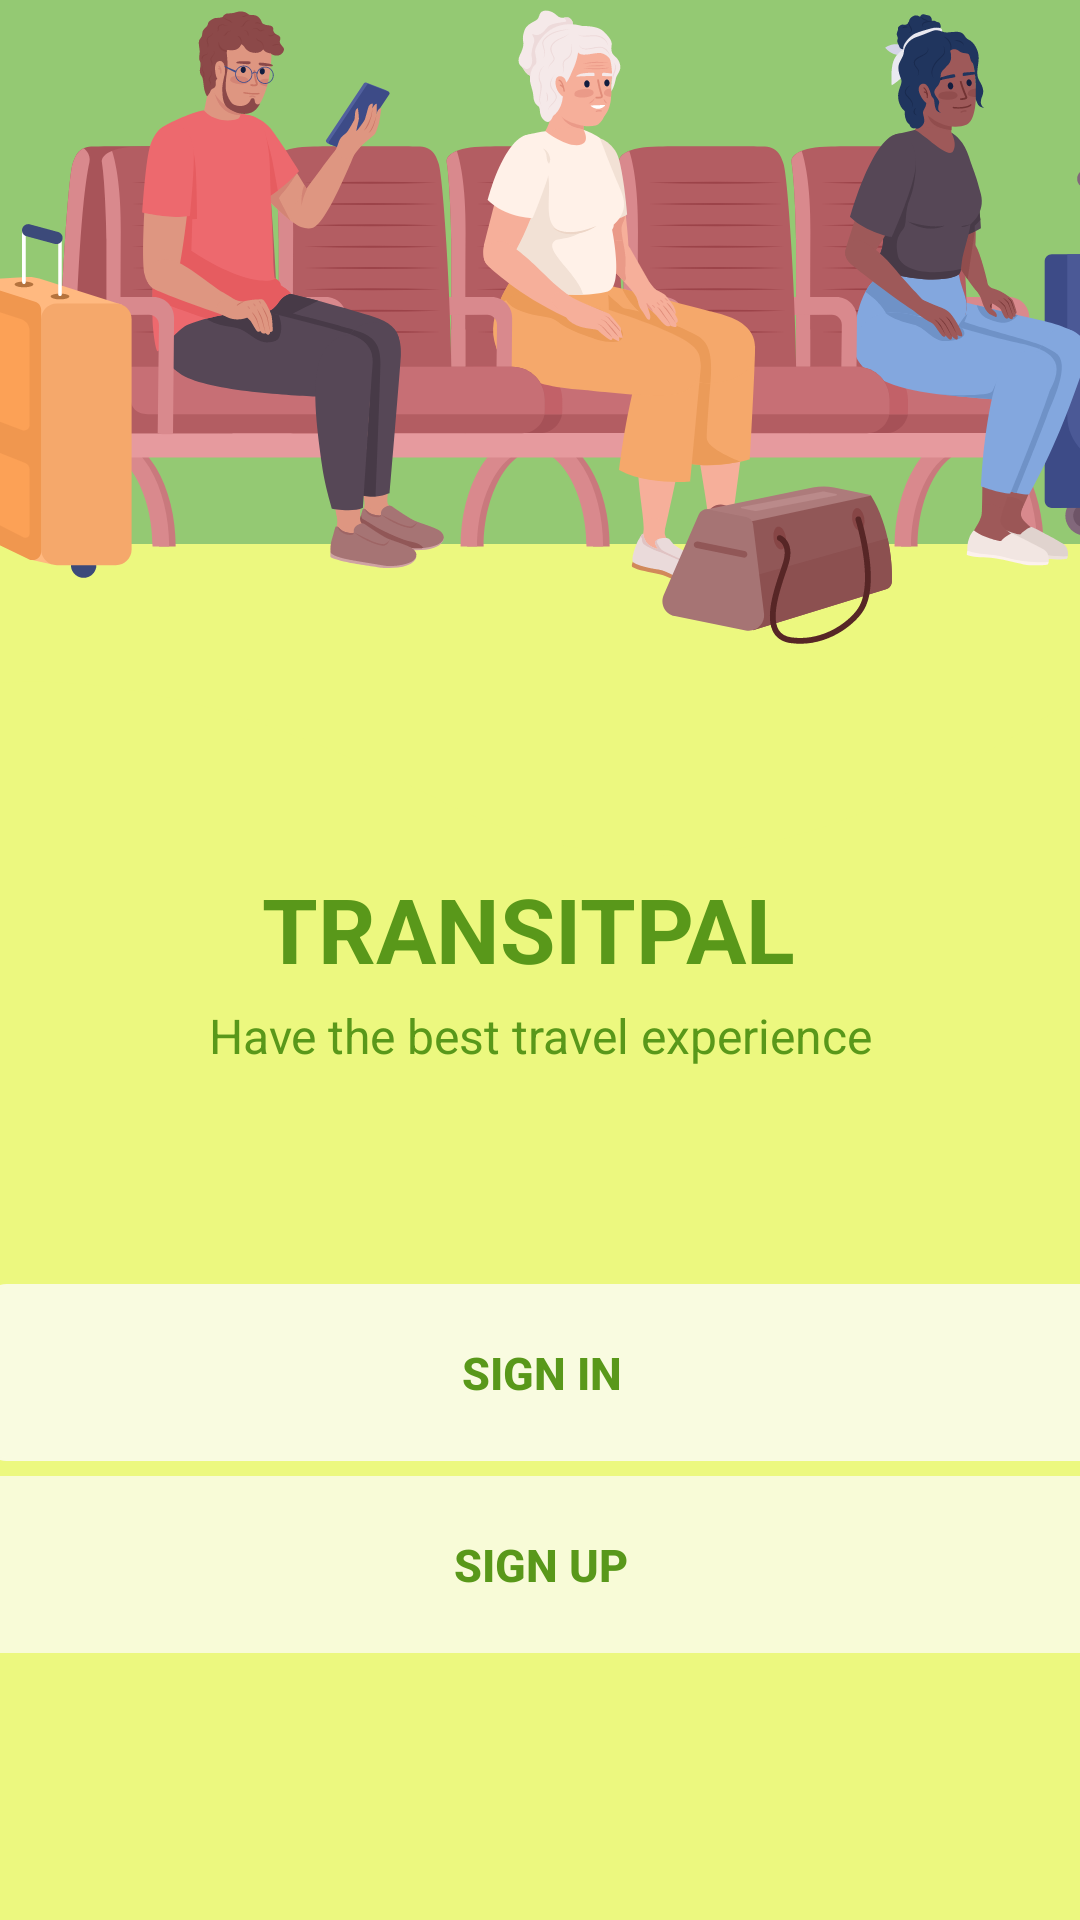

Reconstruct the res/layout file that produces this screen, plus the resources it refers to.
<!-- AndroidManifest.xml: application theme Theme.Prj -->
<!-- res/layout/activity_main.xml -->
<?xml version="1.0" encoding="utf-8"?>
<androidx.constraintlayout.widget.ConstraintLayout xmlns:android="http://schemas.android.com/apk/res/android"
    xmlns:app="http://schemas.android.com/apk/res-auto"
    xmlns:tools="http://schemas.android.com/tools"
    android:layout_width="match_parent"
    android:layout_height="match_parent"
    android:background="#ecf87f"
    tools:context=".MainActivity">


    <TextView
        android:id="@+id/textView10"
        android:layout_width="wrap_content"
        android:layout_height="wrap_content"
        android:layout_marginBottom="284dp"
        android:text="Have the best travel experience"
        android:textColor="@color/green"
        android:textSize="16sp"
        app:layout_constraintBottom_toBottomOf="parent"
        app:layout_constraintEnd_toEndOf="parent"
        app:layout_constraintStart_toStartOf="parent" />

    <androidx.appcompat.widget.AppCompatButton
        android:id="@+id/btn1"
        android:layout_width="372dp"
        android:layout_height="59dp"
        android:layout_marginTop="72dp"
        android:background="@drawable/buttons"
        android:backgroundTint="#F9FBE0"
        android:text="Sign In"
        android:textColor="@color/green"
        android:textSize="15sp"
        android:textStyle="bold"
        app:layout_constraintEnd_toEndOf="parent"
        app:layout_constraintHorizontal_bias="0.494"
        app:layout_constraintStart_toStartOf="parent"
        app:layout_constraintTop_toBottomOf="@+id/textView10" />

    <androidx.appcompat.widget.AppCompatButton
        android:id="@+id/btn2"
        android:layout_width="377dp"
        android:layout_height="59dp"
        android:background="@drawable/buttons"
        android:backgroundTint="#F8FBD7"
        android:text="Sign UP"
        android:textColor="@color/green"
        android:textSize="15sp"
        android:textStyle="bold"
        app:layout_constraintBottom_toBottomOf="parent"
        app:layout_constraintEnd_toEndOf="parent"
        app:layout_constraintStart_toStartOf="parent"
        app:layout_constraintTop_toBottomOf="@+id/btn1"
        app:layout_constraintVertical_bias="0.053" />

    <TextView
        android:id="@+id/textView6"
        android:layout_width="184dp"
        android:layout_height="44dp"
        android:layout_marginBottom="1dp"
        android:text="TRANSITPAL"
        android:textColor="@color/green"
        android:textSize="30sp"
        android:textStyle="bold"
        app:layout_constraintBottom_toTopOf="@+id/textView10"
        app:layout_constraintEnd_toEndOf="parent"
        app:layout_constraintHorizontal_bias="0.497"
        app:layout_constraintStart_toStartOf="parent"
        app:layout_constraintTop_toTopOf="parent"
        app:layout_constraintVertical_bias="1.0" />

    <ImageView
        android:id="@+id/imageView8"
        android:layout_width="439dp"
        android:layout_height="697dp"
        android:layout_marginBottom="60dp"
        app:layout_constraintBottom_toBottomOf="parent"
        app:layout_constraintEnd_toEndOf="parent"
        app:layout_constraintStart_toStartOf="parent"
        app:srcCompat="@drawable/_b1d8b7" />

</androidx.constraintlayout.widget.ConstraintLayout>
<!-- resources referenced by this layout -->
<resources>
  <color name="green">#59981A</color>
  <!-- drawable _b1d8b7: vector/xml drawable (drawable, 146728 chars, omitted) -->
  <!-- drawable buttons (drawable) -->
  <?xml version="1.0" encoding="utf-8"?>
  <shape android:shape="rectangle"
      xmlns:android="http://schemas.android.com/apk/res/android">
      <stroke android:color="#59981A"
          android:width="1dp"/>
      <corners android:radius="7dp"/>
  </shape>
  <style name="Theme.Prj" parent="Theme.MaterialComponents.DayNight.NoActionBar">
          
          <item name="colorPrimary">@color/purple_500</item>
          <item name="colorPrimaryVariant">@color/purple_700</item>
          <item name="colorOnPrimary">@color/white</item>
          
          <item name="colorSecondary">@color/teal_200</item>
          <item name="colorSecondaryVariant">@color/teal_700</item>
          <item name="colorOnSecondary">@color/black</item>
          
          <item name="android:statusBarColor">?attr/colorPrimaryVariant</item>
          
      </style>
  <color name="purple_500">#2eb7ed</color>
  <color name="purple_700">#FF3700B3</color>
  <color name="white">#FFFFFFFF</color>
  <color name="teal_200">#FF03DAC5</color>
  <color name="teal_700">#FF018786</color>
  <color name="black">#FF000000</color>
</resources>
